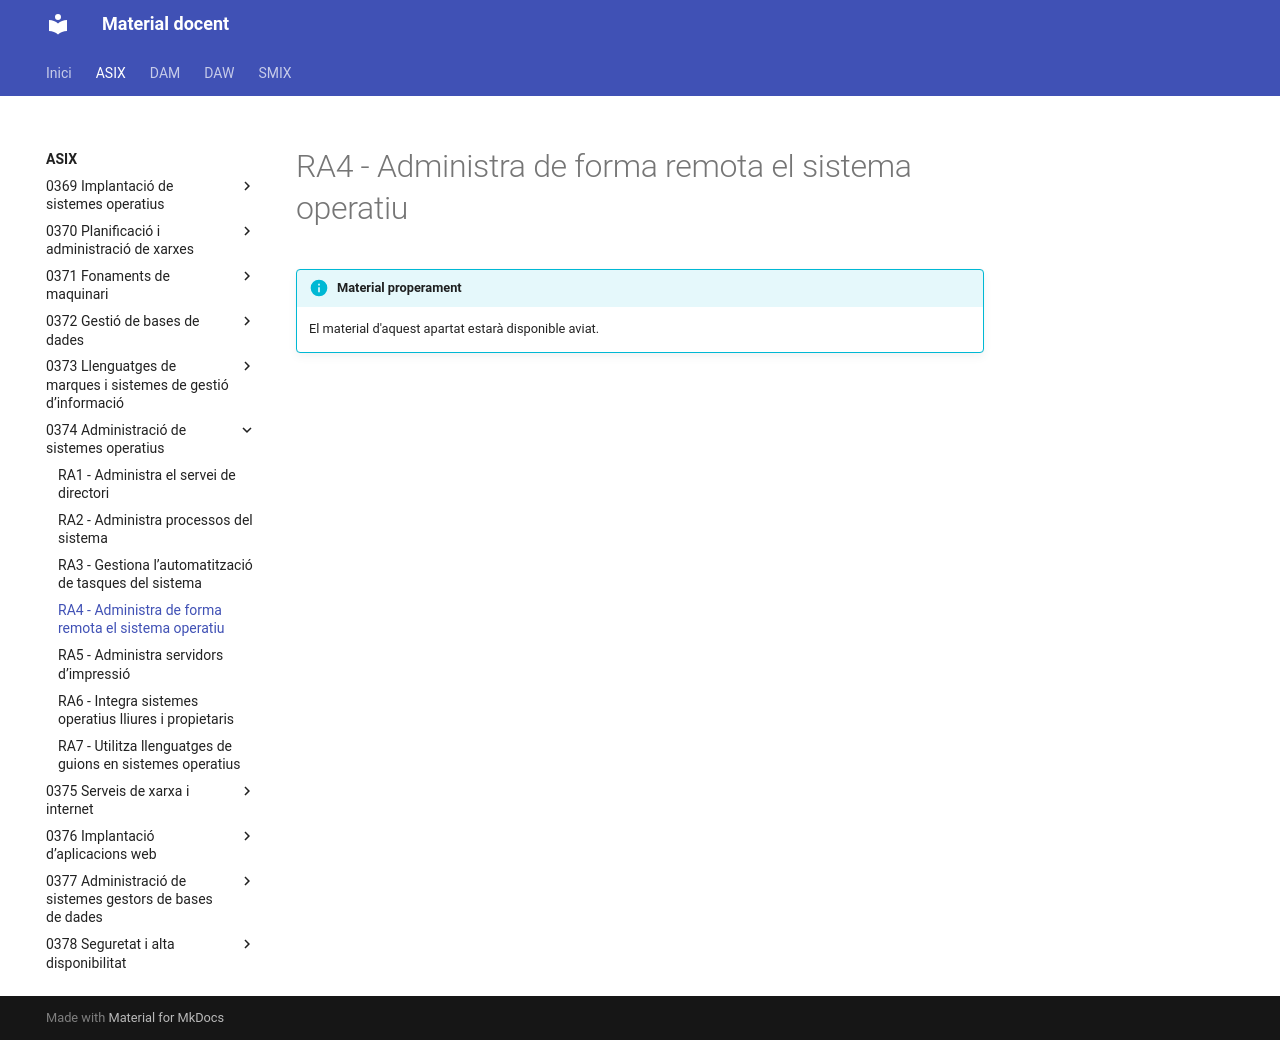

repository: aaragoprof/aaragoprof.github.io · page: asix/0374-administracio-de-sistemes-operatius/ra4/index.html · generator: mkdocs

# RA4 - Administra de forma remota el sistema operatiu

!!! info "Material properament"
    El material d'aquest apartat estarà disponible aviat.
